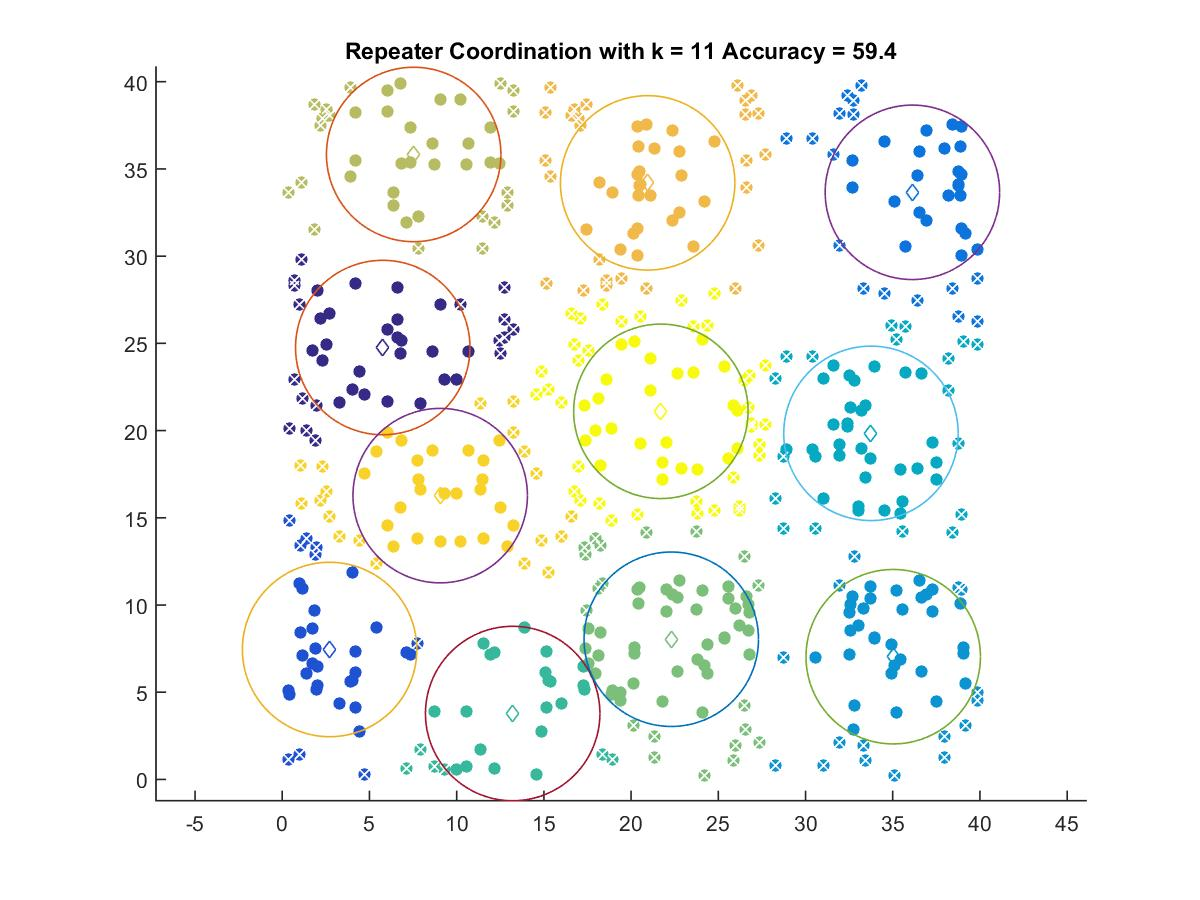

Data behind this chart, as committed beside it:
5.7628, 24.761
2.715, 7.451
36.13, 33.66
35.03, 7.037
33.75, 19.84
13.21, 3.779
22.3, 8.038
7.536, 35.83
20.95, 34.2
9.056, 16.27
21.71, 21.1
